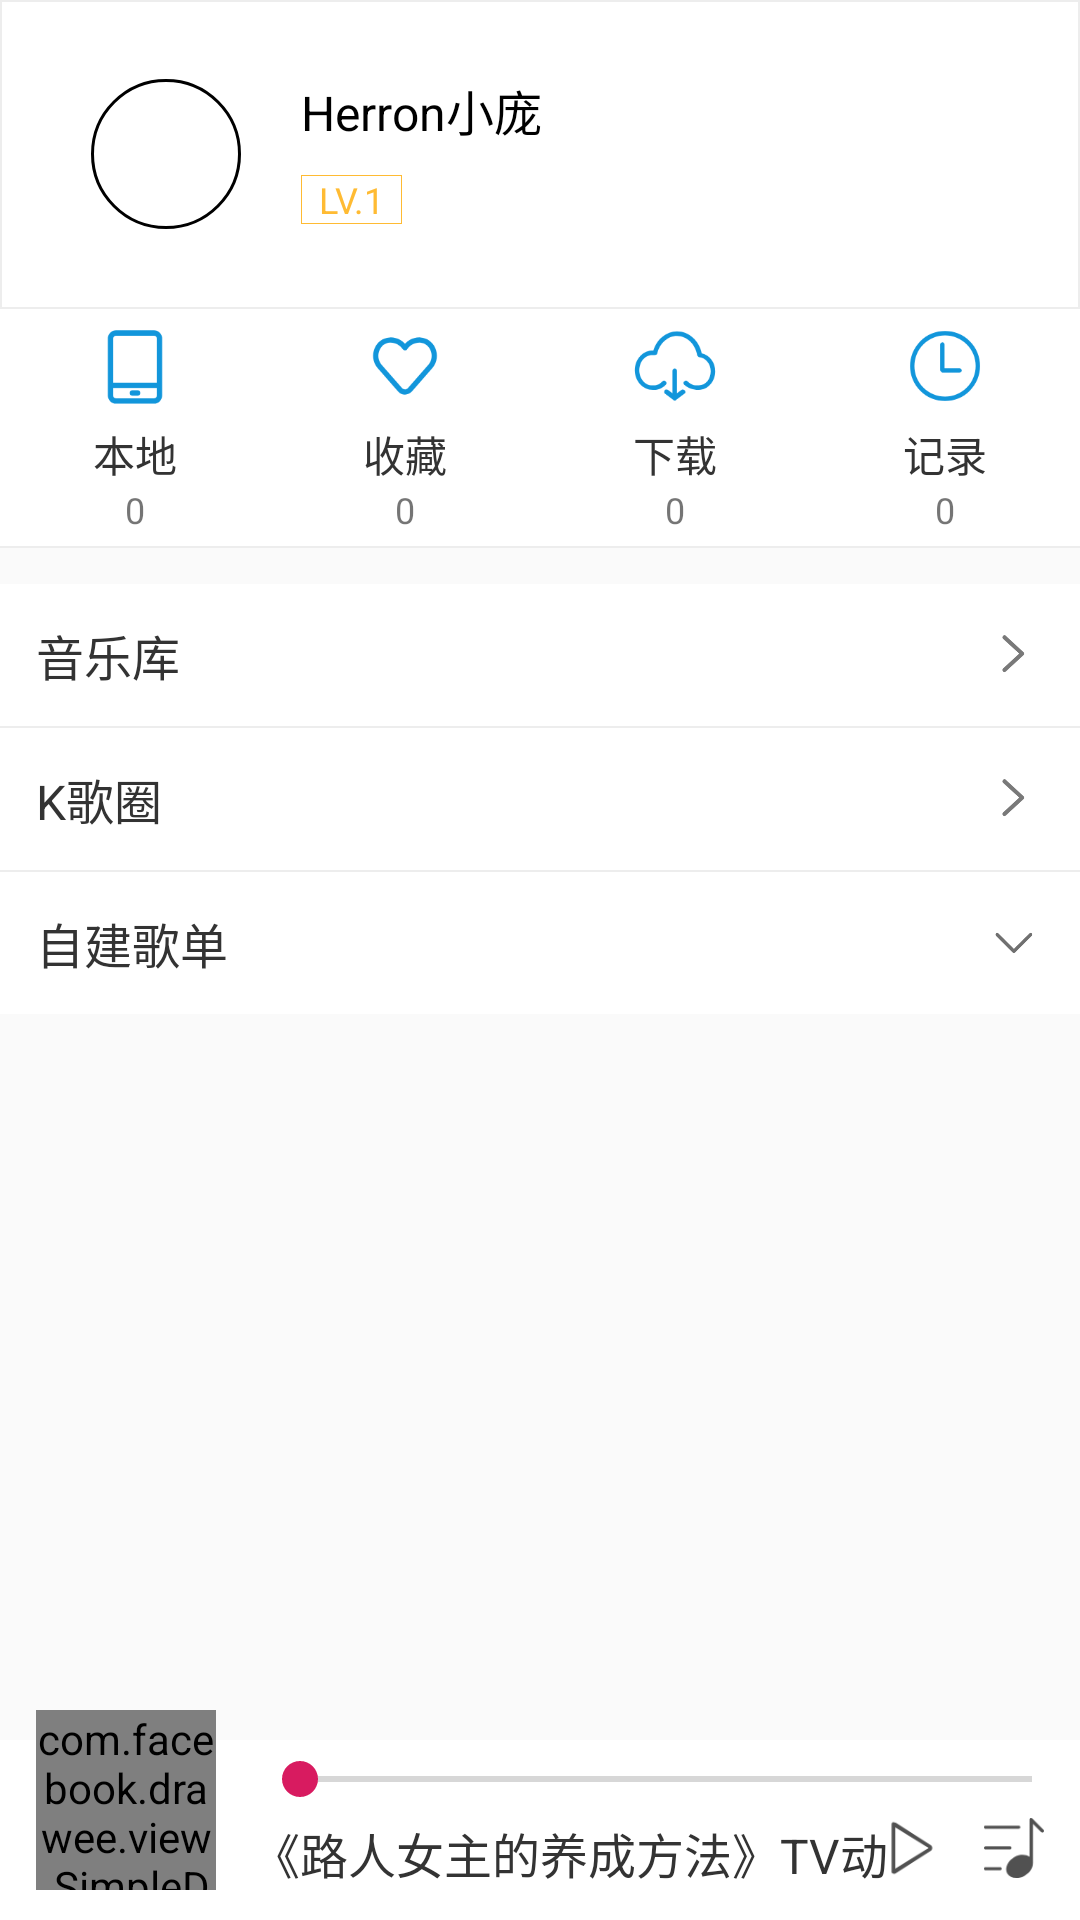

Here is an Android app screen rendered from its layout file. Give the layout XML and the strings, colors and styles it references.
<!-- AndroidManifest.xml: application theme AppTheme -->
<!-- res/layout/activity_main.xml -->
<?xml version="1.0" encoding="utf-8"?>
<LinearLayout xmlns:android="http://schemas.android.com/apk/res/android"
    xmlns:app="http://schemas.android.com/apk/res-auto"
    xmlns:tools="http://schemas.android.com/tools"
    android:layout_width="match_parent"
    android:layout_height="match_parent"
    android:clipChildren="false"
    android:orientation="vertical"
    tools:context=".MainActivity">


    <RelativeLayout
        android:id="@+id/head"
        android:layout_width="match_parent"
        android:layout_height="103dp"
        android:background="@drawable/shape_border_bottom">

        <ImageView
            android:id="@+id/avatar"
            android:layout_width="50dp"
            android:layout_height="50dp"
            android:layout_centerVertical="true"
            android:layout_marginLeft="30dp"
            android:background="@drawable/shape_corner_50"
            android:contentDescription="@string/app_name"
            android:src="@drawable/avatar_default" />

        <TextView
            android:id="@+id/username"
            android:layout_width="wrap_content"
            android:layout_height="wrap_content"
            android:layout_marginLeft="20dp"
            android:layout_marginTop="25dp"
            android:layout_toRightOf="@id/avatar"
            android:text="Herron小庞"
            android:textColor="#000"
            android:textSize="16dp" />

        <TextView
            android:layout_width="wrap_content"
            android:layout_height="wrap_content"
            android:layout_below="@id/username"
            android:layout_marginLeft="20dp"
            android:layout_marginTop="10dp"
            android:layout_toRightOf="@id/avatar"
            android:background="@drawable/beautiful_linearall_border"
            android:paddingLeft="6dp"
            android:paddingRight="6dp"
            android:text="LV.1"
            android:textColor="@android:color/holo_orange_light"
            android:textSize="12dp" />

    </RelativeLayout>

    
    <include layout="@layout/my_tools_layout" />

    <View
        android:layout_width="match_parent"
        android:layout_height="0.8dp"
        android:background="#ededed" />

    
    <include layout="@layout/my_list_layout" />


    
    <LinearLayout
        android:layout_width="match_parent"
        android:layout_height="0dp"
        android:layout_weight="1"
        android:orientation="vertical">
    </LinearLayout>

    
    <include layout="@layout/player_bottom_layout" />


</LinearLayout>
<!-- res/layout/my_tools_layout.xml (included above) -->
<?xml version="1.0" encoding="utf-8"?>
<LinearLayout xmlns:android="http://schemas.android.com/apk/res/android"
    android:layout_width="match_parent"
    android:layout_height="wrap_content"
    android:paddingTop="4dp"
    android:paddingBottom="4dp"
    android:background="@color/white"
    android:gravity="center"
    >

    <LinearLayout
        android:layout_width="100dp"
        android:layout_height="wrap_content"
        android:layout_weight="1"
        android:orientation="vertical">

        <ImageView
            android:layout_width="30dp"
            android:layout_height="30dp"
            android:layout_gravity="center"
            android:src="@drawable/shouji" />

        <TextView
            android:layout_width="wrap_content"
            android:layout_height="wrap_content"
            android:layout_gravity="center"
            android:gravity="center"
            android:textColor="#333"
            android:layout_marginTop="4dp"
            android:textSize="14dp"
            android:text="本地" />

        <TextView
            android:layout_width="wrap_content"
            android:layout_height="wrap_content"
            android:layout_gravity="center"
            android:textSize="12dp"
            android:text="0" />
    </LinearLayout>
    <LinearLayout
        android:layout_width="100dp"
        android:layout_weight="1"
        android:layout_height="wrap_content"
        android:orientation="vertical">

        <ImageView
            android:layout_width="30dp"
            android:layout_height="30dp"
            android:layout_gravity="center"
            android:src="@drawable/xihuan" />

        <TextView
            android:layout_width="wrap_content"
            android:layout_height="wrap_content"
            android:layout_gravity="center"
            android:gravity="center"
            android:textColor="#333"
            android:layout_marginTop="4dp"
            android:textSize="14dp"
            android:text="收藏" />

        <TextView
            android:layout_width="wrap_content"
            android:layout_height="wrap_content"
            android:layout_gravity="center"
            android:textSize="12dp"
            android:text="0" />
    </LinearLayout>
    <LinearLayout
        android:layout_width="100dp"
        android:layout_weight="1"
        android:layout_height="wrap_content"
        android:orientation="vertical">

        <ImageView
            android:layout_width="30dp"
            android:layout_height="30dp"
            android:layout_gravity="center"
            android:src="@drawable/xiazai" />

        <TextView
            android:layout_width="wrap_content"
            android:layout_height="wrap_content"
            android:layout_gravity="center"
            android:gravity="center"
            android:textColor="#333"
            android:layout_marginTop="4dp"
            android:textSize="14dp"
            android:text="下载" />

        <TextView
            android:layout_width="wrap_content"
            android:layout_height="wrap_content"
            android:layout_gravity="center"
            android:textSize="12dp"
            android:text="0" />
    </LinearLayout>
    <LinearLayout
        android:layout_width="100dp"
        android:layout_weight="1"
        android:layout_height="wrap_content"
        android:orientation="vertical">

        <ImageView
            android:layout_width="30dp"
            android:layout_height="30dp"
            android:layout_gravity="center"
            android:src="@drawable/jilu" />

        <TextView
            android:layout_width="wrap_content"
            android:layout_height="wrap_content"
            android:layout_gravity="center"
            android:gravity="center"
            android:textColor="#333"
            android:layout_marginTop="4dp"
            android:textSize="14dp"
            android:text="记录" />

        <TextView
            android:layout_width="wrap_content"
            android:layout_height="wrap_content"
            android:layout_gravity="center"
            android:textSize="12dp"
            android:text="0" />
    </LinearLayout>

</LinearLayout>
<!-- res/layout/my_list_layout.xml (included above) -->
<?xml version="1.0" encoding="utf-8"?>
<LinearLayout xmlns:android="http://schemas.android.com/apk/res/android"
    android:layout_width="match_parent"
    android:layout_height="wrap_content"
    android:layout_marginTop="12dp"
    android:orientation="vertical"
    android:background="@color/white">


    <LinearLayout
        android:layout_width="match_parent"
        android:layout_height="wrap_content"
        android:padding="12dp">

        <TextView
            android:layout_width="wrap_content"
            android:layout_height="wrap_content"
            android:layout_gravity="center"
            android:layout_weight="1"
            android:text="音乐库"
            android:textColor="#333"
            android:textSize="16dp" />

        <ImageView
            android:layout_width="20dp"
            android:layout_height="20dp"
            android:layout_gravity="center"
            android:src="@drawable/right_jiantou" />

    </LinearLayout>

    <View
        android:layout_width="match_parent"
        android:layout_height="0.5dp"
        android:background="#ededed" />

    <LinearLayout
        android:id="@+id/my_list_set_k_song_btn"
        android:layout_width="match_parent"
        android:layout_height="wrap_content"
        android:padding="12dp">

        <TextView
            android:layout_width="wrap_content"
            android:layout_height="wrap_content"
            android:layout_gravity="center"
            android:layout_weight="1"
            android:text="K歌圈"
            android:textColor="#333"
            android:textSize="16dp" />

        <ImageView
            android:layout_width="20dp"
            android:layout_height="20dp"
            android:layout_gravity="center"
            android:src="@drawable/right_jiantou" />

    </LinearLayout>


    <View
        android:layout_width="match_parent"
        android:layout_height="0.5dp"
        android:background="#ededed" />

    <LinearLayout
        android:layout_width="match_parent"
        android:layout_height="wrap_content"
        android:padding="12dp">

        <TextView
            android:layout_width="wrap_content"
            android:layout_height="wrap_content"
            android:layout_gravity="center"
            android:layout_weight="1"
            android:text="自建歌单"
            android:textColor="#333"
            android:textSize="16dp" />

        <ImageView
            android:layout_width="20dp"
            android:layout_height="20dp"
            android:layout_gravity="center"
            android:src="@drawable/bottom_jiantou" />

    </LinearLayout>

    <ListView
        android:id="@+id/song_sheet_list"
        android:dividerHeight="0.5dp"
        android:layout_width="match_parent"
        android:layout_height="wrap_content">

    </ListView>



</LinearLayout>
<!-- res/layout/player_bottom_layout.xml (included above) -->
<?xml version="1.0" encoding="utf-8"?>
<RelativeLayout xmlns:android="http://schemas.android.com/apk/res/android"
    xmlns:fresco="http://schemas.android.com/apk/res-auto"
    android:layout_width="match_parent"
    android:layout_height="60dp"
    android:background="#fff"
    android:clipChildren="false"
    android:clipToPadding="false"
    android:gravity="bottom">


    <LinearLayout
        android:id="@+id/my_record_image_view"
        android:layout_width="wrap_content"
        android:layout_height="match_parent"
        android:clipChildren="false"
        android:clipToPadding="false">

        <com.facebook.drawee.view.SimpleDraweeView
            android:id="@+id/my_record_image"
            android:layout_width="60dp"
            android:layout_height="60dp"
            android:layout_marginLeft="12dp"
            android:translationY="-10sp"
            fresco:placeholderImage="@drawable/item_defual"
            fresco:roundedCornerRadius="50dp"
            fresco:roundingBorderWidth="2dp"
            fresco:roundingBorderColor="#eee"
            />

    </LinearLayout>


    <SeekBar
        android:id="@+id/my_record_seekBar"
        android:layout_toRightOf="@+id/my_record_image_view"
        android:layout_marginTop="4dp"
        android:layout_marginLeft="12dp"
        android:layout_width="match_parent"
        android:layout_height="wrap_content"
        />


    <TextView
        android:id="@+id/my_record_text"
        android:layout_width="wrap_content"
        android:layout_height="wrap_content"
        android:layout_marginTop="4dp"
        android:layout_marginLeft="12dp"
        android:layout_below="@+id/my_record_seekBar"
        android:layout_toRightOf="@+id/my_record_image_view"
        android:maxLength="14"
        android:text="《路人女主的养成方法》TV动画第3集插曲"
        android:textColor="#333"
        android:textSize="16dp" />

    <ImageView
        android:id="@+id/my_record_play_pause"
        android:layout_below="@+id/my_record_seekBar"
        android:layout_toLeftOf="@+id/my_record_list_btn"
        android:layout_marginRight="14dp"
        android:layout_marginTop="4dp"
        android:layout_centerVertical="true"
        android:layout_width="20dp"
        android:layout_height="20dp"
        android:src="@drawable/play_icon_64"
        />

    <ImageView
        android:id="@+id/my_record_list_btn"
        android:layout_marginRight="12dp"
        android:layout_marginTop="4dp"
        android:layout_centerVertical="true"
        android:layout_below="@+id/my_record_seekBar"
        android:layout_alignParentRight="true"
        android:layout_width="20dp"
        android:layout_height="20dp"
        android:src="@drawable/list_icon_64"
        />



</RelativeLayout>
<!-- resources referenced by this layout -->
<resources>
  <color name="white">#ffffff</color>
  <!-- drawable beautiful_linearall_border (drawable) -->
  <?xml version="1.0" encoding="utf-8"?>
  <shape xmlns:android="http://schemas.android.com/apk/res/android">
      
      <solid android:color="#FFFFFF" />
      
      <stroke
          android:width="0.01dp"
          android:color="@android:color/holo_orange_light" />
  
  </shape>
  <!-- drawable bottom_jiantou: png bitmap (drawable-xhdpi, 1471 bytes) -->
  <!-- drawable item_defual: jpg bitmap (drawable-xhdpi, 6614 bytes) -->
  <!-- drawable jilu: png bitmap (drawable-xxhdpi, 5022 bytes) -->
  <!-- drawable list_icon_64: png bitmap (drawable-xhdpi, 1274 bytes) -->
  <!-- drawable play_icon_64: png bitmap (drawable-xhdpi, 1296 bytes) -->
  <!-- drawable right_jiantou: png bitmap (drawable-xhdpi, 2106 bytes) -->
  <!-- drawable shape_border_bottom (drawable) -->
  <?xml version="1.0" encoding="utf-8"?>
  <shape xmlns:android="http://schemas.android.com/apk/res/android" >
  
      <solid android:color="#FFFFFF" />
  
      <stroke
          android:width="0.5dp"
          android:color="#ededed" />
  
      <padding
          android:bottom="1dp"
          android:left="0.5dp"
          android:right="0.5dp"
          android:top="0dp" />
  </shape>
  <!-- drawable shape_corner_50 (drawable) -->
  <?xml version="1.0" encoding="utf-8"?>
  <shape xmlns:android="http://schemas.android.com/apk/res/android">
      <solid android:color="#fff" />
      <corners android:topLeftRadius="50dp"
          android:topRightRadius="50dp"
          android:bottomRightRadius="50dp"
          android:bottomLeftRadius="50dp"/>
      <stroke android:width="1dp" android:color="#000000" />
  </shape>
  <!-- drawable shouji: png bitmap (drawable-xxhdpi, 1785 bytes) -->
  <!-- drawable xiazai: png bitmap (drawable-xxhdpi, 5016 bytes) -->
  <!-- drawable xihuan: png bitmap (drawable-xxhdpi, 4044 bytes) -->
  <string name="app_name">酒乐</string>
  <style name="AppTheme" parent="Theme.AppCompat.Light.DarkActionBar">
          
          <item name="colorPrimary">@color/colorPrimary</item>
          <item name="colorPrimaryDark">@color/colorPrimaryDark</item>
          <item name="colorAccent">@color/colorAccent</item>
          
          <item name="windowNoTitle">true</item>
          
          <item name="android:windowIsTranslucent">true</item>
          
          
      </style>
  <color name="colorPrimary">#008577</color>
  <color name="colorPrimaryDark">#00574B</color>
  <color name="colorAccent">#D81B60</color>
</resources>
